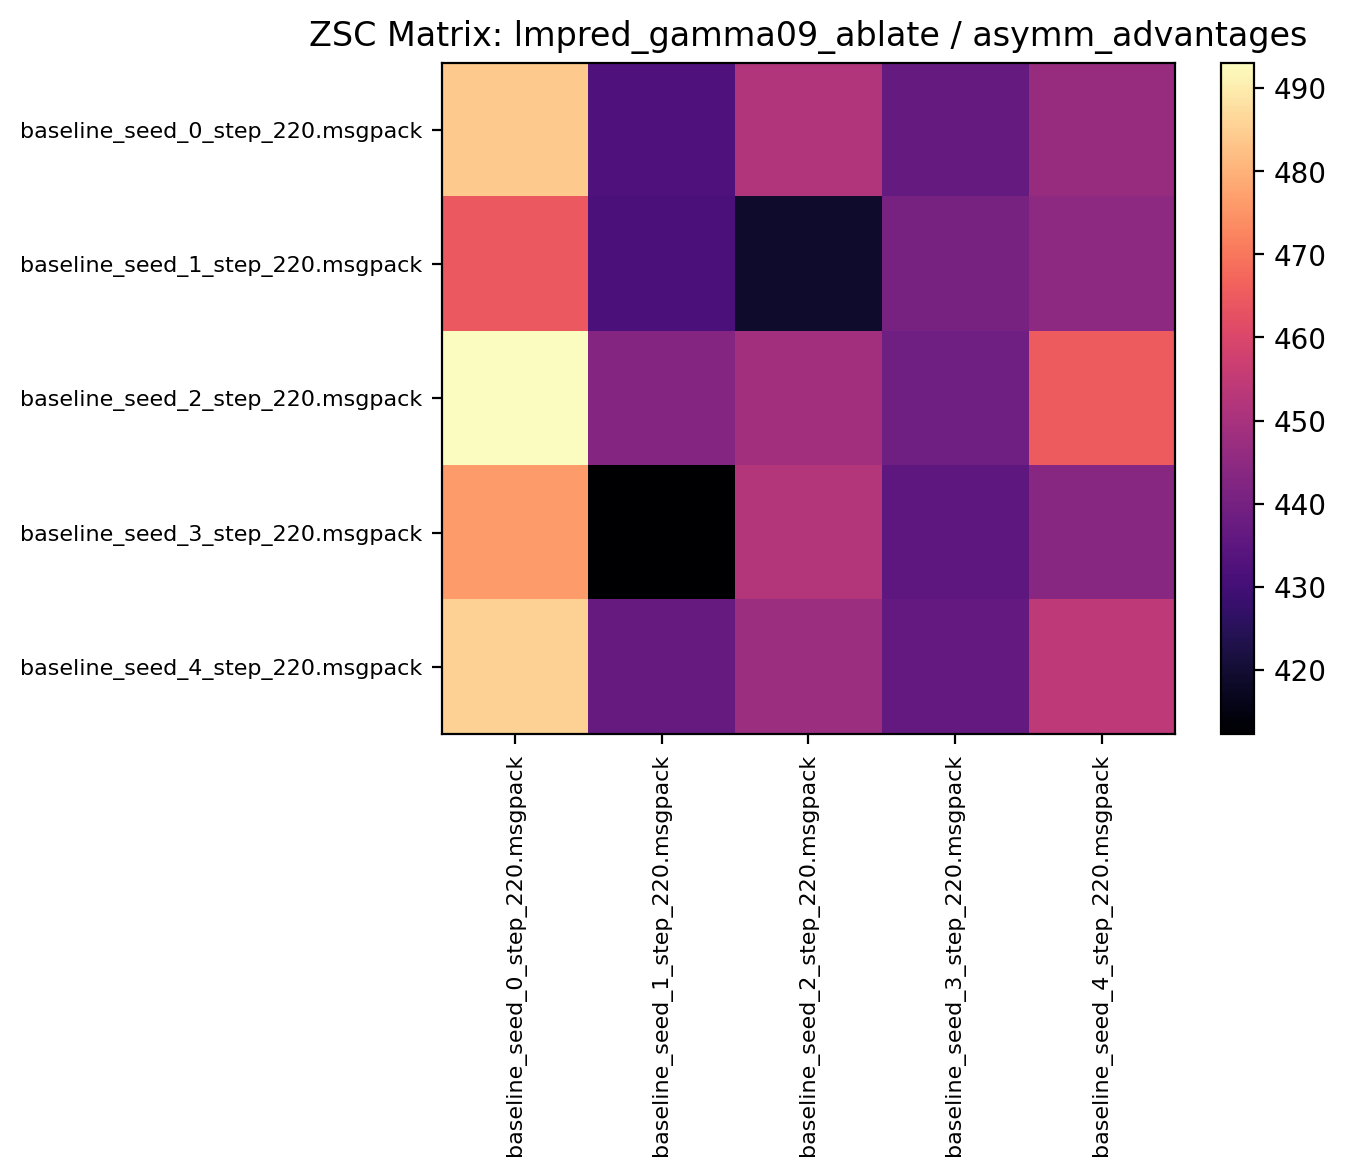

Values plotted in this chart, from the file beside it:
484.151550, 432.384369, 452.006226, 436.693726, 446.835938
464.4, 431.7, 418.9, 440.5, 444.9
493.1, 443, 448.7, 439.1, 465.1
476.1, 412.2, 452.3, 435.4, 443.5
485.3, 437.2, 447.7, 436.3, 454.1
